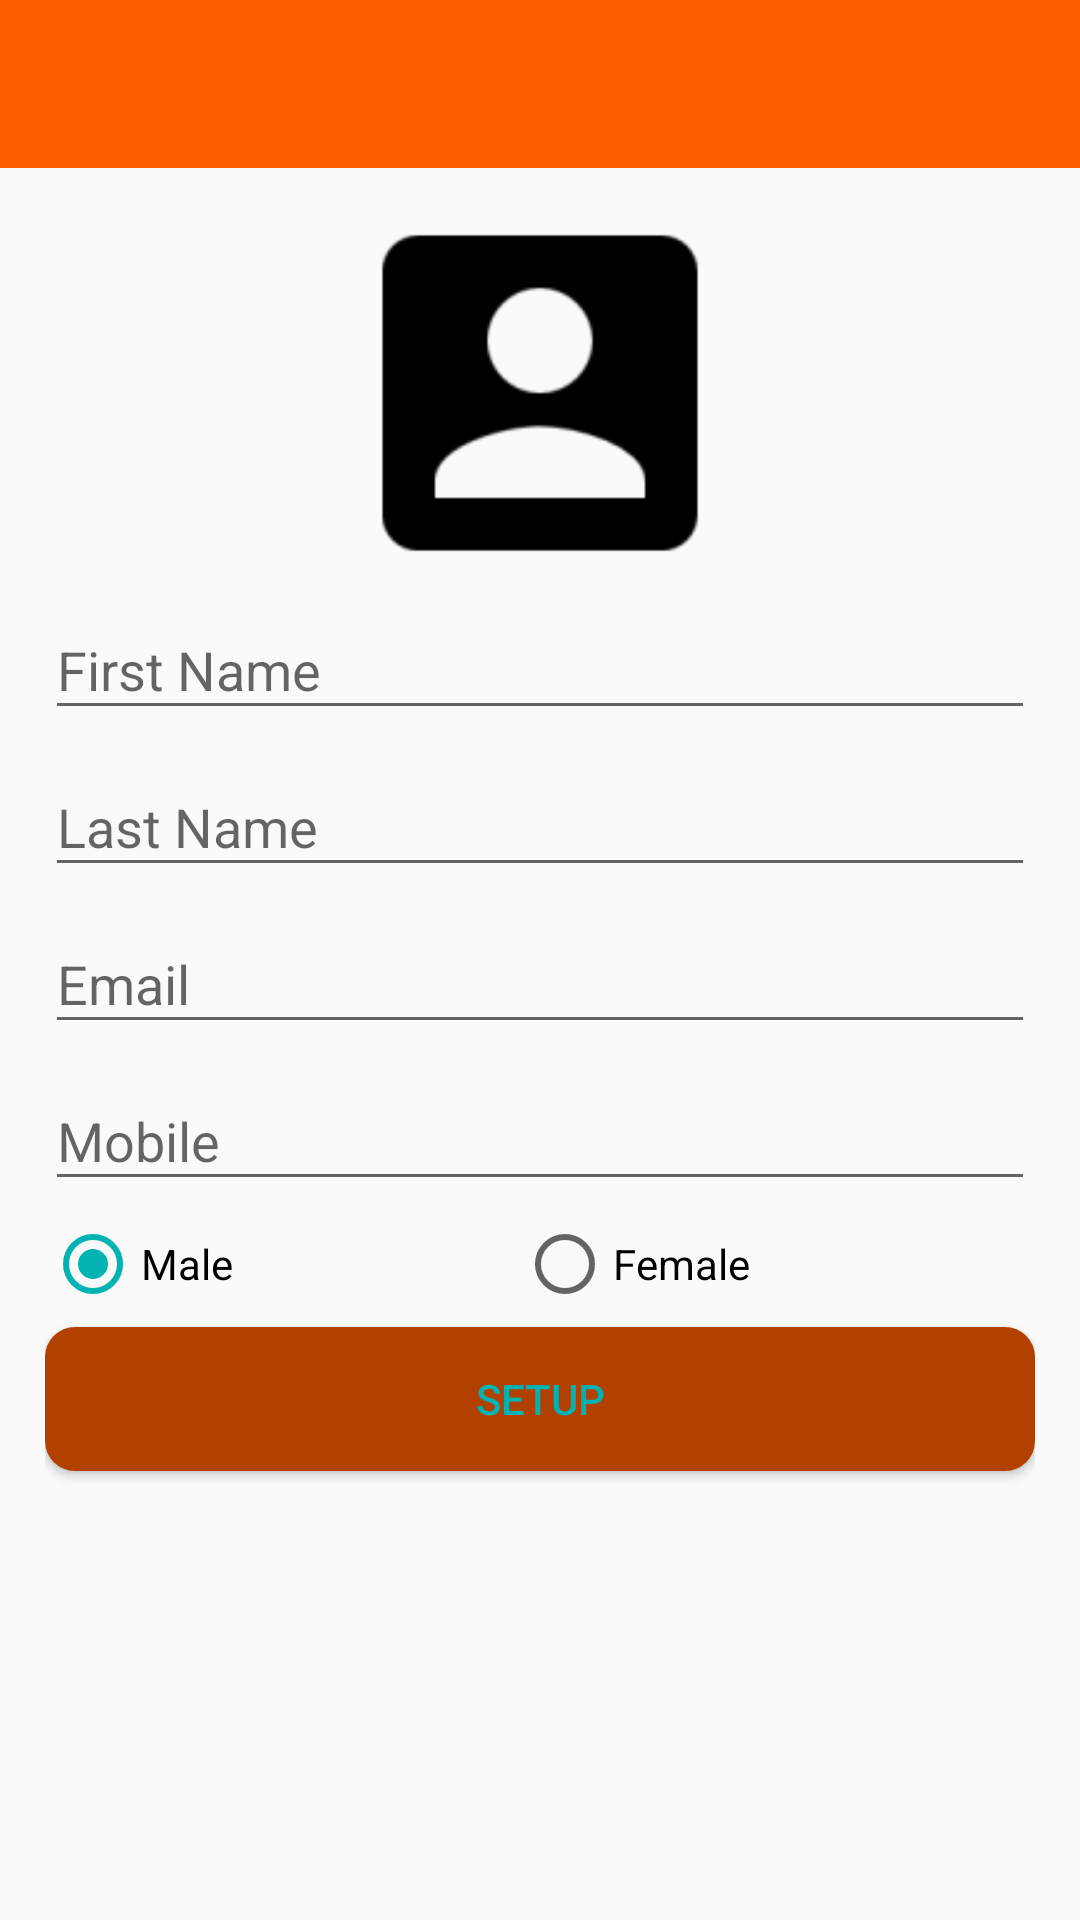

The Android layout XML behind this screen, and the referenced resources:
<!-- AndroidManifest.xml: application theme AppTheme -->
<!-- res/layout/activity_setup.xml -->
<?xml version="1.0" encoding="utf-8"?>
<LinearLayout xmlns:android="http://schemas.android.com/apk/res/android"
    xmlns:app="http://schemas.android.com/apk/res-auto"
    android:layout_width="match_parent"
    android:layout_height="match_parent"
    android:orientation="vertical">

    <android.support.v7.widget.Toolbar
        android:id="@+id/toolbar"
        android:layout_width="match_parent"
        android:layout_height="wrap_content"
        android:background="@color/colorPrimary"
        android:theme="@style/ThemeOverlay.AppCompat.Dark"
        app:popupTheme="@style/ThemeOverlay.AppCompat.Light" />

    <LinearLayout
        android:layout_width="match_parent"
        android:layout_height="match_parent"
        android:layout_margin="15dp"
        android:orientation="vertical">

        <ImageView
            android:id="@+id/imgUserProfilePic"
            android:layout_width="120dp"
            android:layout_height="120dp"
            android:layout_gravity="center_horizontal"
            android:src="@mipmap/user_image" />

        <android.support.design.widget.TextInputLayout
            android:layout_width="match_parent"
            android:layout_height="wrap_content">

            <EditText
                android:id="@+id/textFirstName"
                android:layout_width="match_parent"
                android:layout_height="wrap_content"
                android:hint="First Name" />

        </android.support.design.widget.TextInputLayout>

        <android.support.design.widget.TextInputLayout
            android:layout_width="match_parent"
            android:layout_height="wrap_content">

            <EditText
                android:id="@+id/textLastName"
                android:layout_width="match_parent"
                android:layout_height="wrap_content"
                android:hint="Last Name" />

        </android.support.design.widget.TextInputLayout>

        <android.support.design.widget.TextInputLayout
            android:layout_width="match_parent"
            android:layout_height="wrap_content">

            <EditText
                android:id="@+id/textEmail"
                android:layout_width="match_parent"
                android:layout_height="wrap_content"
                android:hint="Email"
                android:inputType="textEmailAddress" />

        </android.support.design.widget.TextInputLayout>


        <android.support.design.widget.TextInputLayout
            android:layout_width="match_parent"
            android:layout_height="wrap_content">

            <EditText
                android:id="@+id/textMobile"
                android:layout_width="match_parent"
                android:layout_height="wrap_content"
                android:hint="Mobile"
                android:inputType="number" />

        </android.support.design.widget.TextInputLayout>

        <RadioGroup
            android:id="@+id/rdoGrpGender"
            android:layout_width="match_parent"
            android:layout_height="wrap_content"
            android:layout_marginBottom="5dp"
            android:layout_marginTop="5dp"
            android:orientation="horizontal">

            <RadioButton
                android:id="@+id/rdoBtnMale"
                android:layout_width="wrap_content"
                android:layout_height="wrap_content"
                android:layout_weight="1"
                android:checked="true"
                android:text="Male" />

            <RadioButton
                android:id="@+id/rdoBtnFemale"
                android:layout_width="wrap_content"
                android:layout_height="wrap_content"
                android:layout_weight="1"
                android:text="Female" />

        </RadioGroup>

        <Button
            android:id="@+id/btnSubmit"
            android:layout_width="match_parent"
            android:layout_height="wrap_content"
            android:background="@drawable/btn_background"
            android:text="Setup"
            android:textColor="@color/colorAccent" />

    </LinearLayout>

</LinearLayout>
<!-- resources referenced by this layout -->
<resources>
  <color name="colorAccent">#00B2B2</color>
  <color name="colorPrimary">#FF5E00</color>
  <!-- drawable btn_background (drawable) -->
  <?xml version="1.0" encoding="utf-8"?>
  <shape xmlns:android="http://schemas.android.com/apk/res/android">
  
      <corners android:radius="10dp" />
      <solid android:color="@color/colorPrimaryDark" />
  
  </shape>
  <!-- mipmap user_image: png bitmap (mipmap-hdpi, 726 bytes) -->
  <style name="AppTheme" parent="Theme.AppCompat.Light.NoActionBar">
          
          <item name="colorPrimary">@color/colorPrimary</item>
          <item name="colorPrimaryDark">@color/colorPrimaryDark</item>
          <item name="colorAccent">@color/colorAccent</item>
      </style>
  <color name="colorPrimaryDark">#B24100</color>
</resources>
